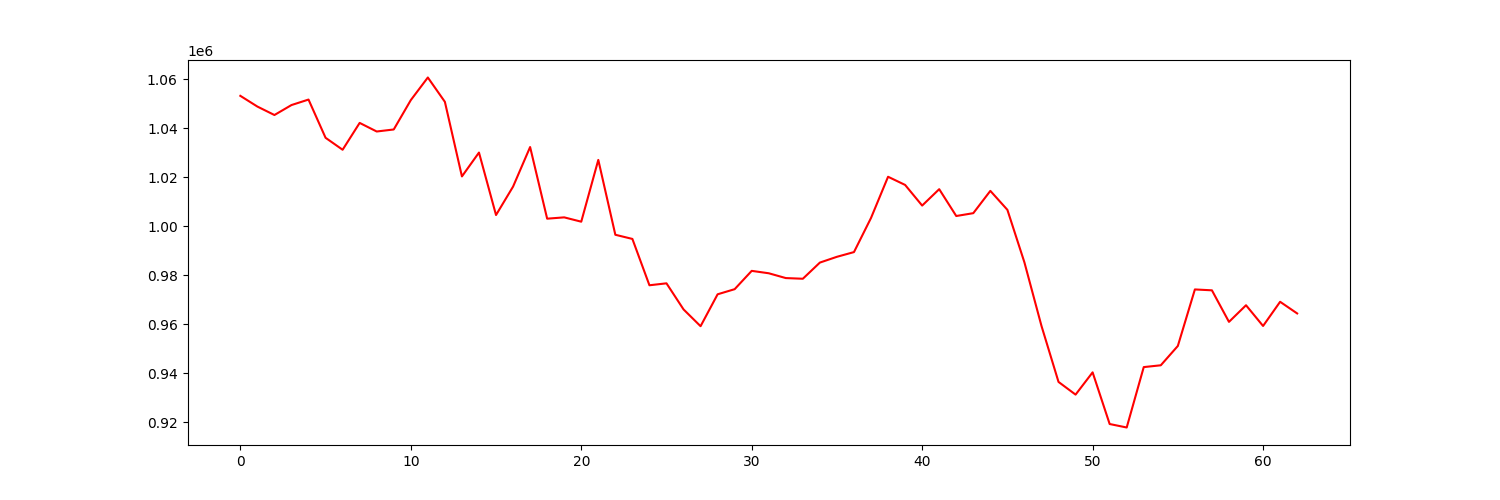

The file beside this chart, header and first rows:
account_value, date, daily_return
1053261, 2022-04-04, 
1048885, 2022-04-05, -0.004155
1045436, 2022-04-06, -0.003288
1049503, 2022-04-07, 0.00389
1051742, 2022-04-08, 0.002133
1036142, 2022-04-11, -0.01483
1031260, 2022-04-12, -0.004711
1042215, 2022-04-13, 0.01062
1038708, 2022-04-14, -0.003364
1039536, 2022-04-18, 0.000797
1051513, 2022-04-19, 0.01152
1060747, 2022-04-20, 0.008782
1050812, 2022-04-21, -0.009366
1020377, 2022-04-22, -0.02896
1030112, 2022-04-25, 0.009541
1004618, 2022-04-26, -0.02475
1016218, 2022-04-27, 0.01155
1032366, 2022-04-28, 0.01589
1003129, 2022-04-29, -0.02832
1003665, 2022-05-02, 0.000534
1001899, 2022-05-03, -0.001759
1027111, 2022-05-04, 0.02516
996564, 2022-05-05, -0.02974
994865, 2022-05-06, -0.001705
975954, 2022-05-09, -0.01901
976746, 2022-05-10, 0.0008122
966110, 2022-05-11, -0.01089
959243, 2022-05-12, -0.007108
972271, 2022-05-13, 0.01358
974357, 2022-05-16, 0.002145
981832, 2022-05-17, 0.007672
980850, 2022-05-18, -0.001
978890, 2022-05-19, -0.001998
978613, 2022-05-20, -0.0002832
985212, 2022-05-23, 0.006743
987571, 2022-05-24, 0.002395
989495, 2022-05-25, 0.001948
1003432, 2022-05-26, 0.01408
1020239, 2022-05-27, 0.01675
1016902, 2022-05-31, -0.00327
1008480, 2022-06-01, -0.008283
1015171, 2022-06-02, 0.006635
1004220, 2022-06-03, -0.01079
1005378, 2022-06-06, 0.001153
1014477, 2022-06-07, 0.00905
1006743, 2022-06-08, -0.007623
985280, 2022-06-09, -0.02132
959363, 2022-06-10, -0.0263
936507, 2022-06-13, -0.02382
931326, 2022-06-14, -0.005532
940413, 2022-06-15, 0.009756
919327, 2022-06-16, -0.02242
917905, 2022-06-17, -0.001546
942558, 2022-06-21, 0.02686
943297, 2022-06-22, 0.0007842
951186, 2022-06-23, 0.008363
974252, 2022-06-24, 0.02425
973889, 2022-06-27, -0.0003726
961012, 2022-06-28, -0.01322
967799, 2022-06-29, 0.007062
... 3 more rows
